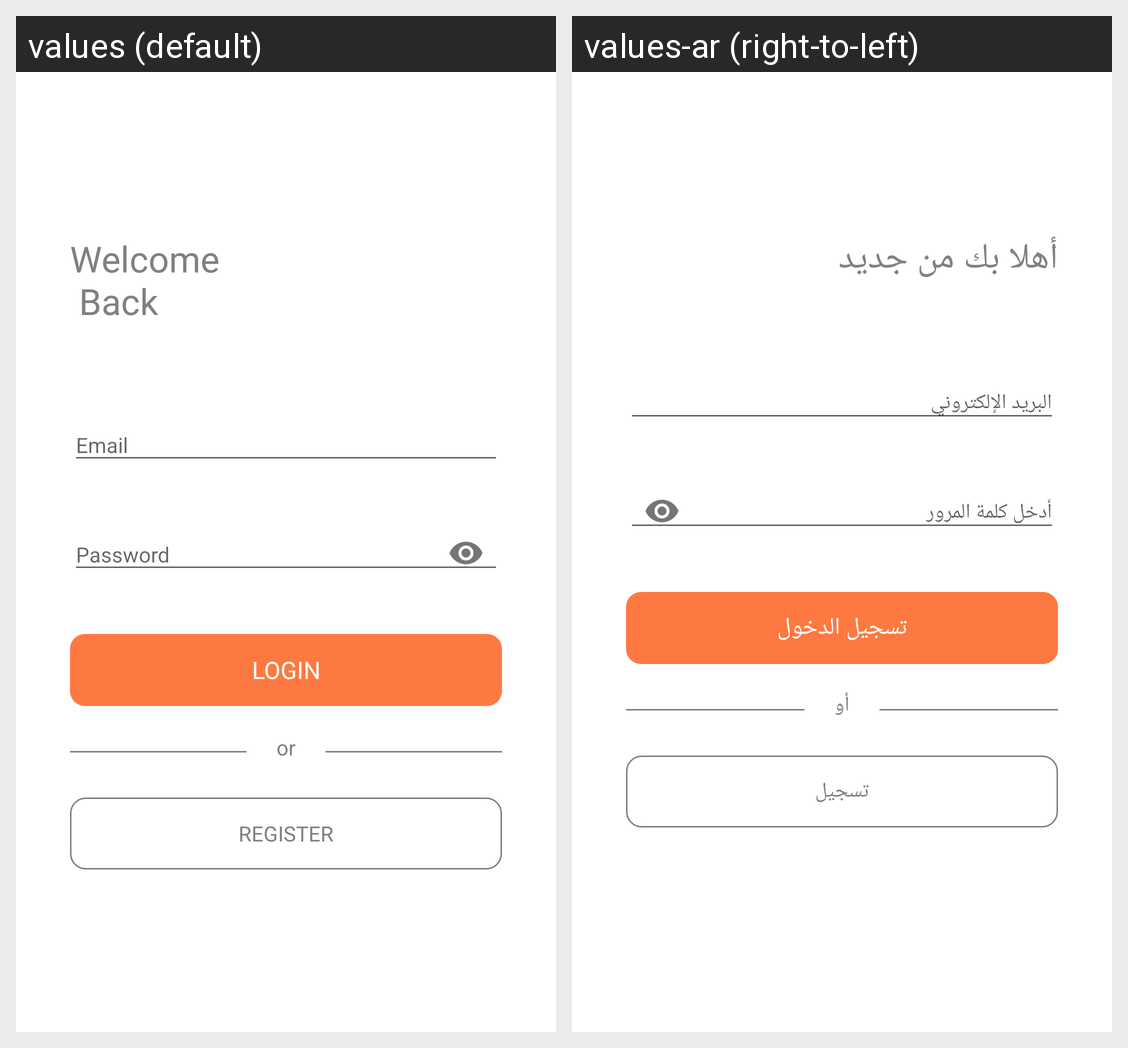

The Android screen above is rendered under two locales of the same app. Produce the string resources it draws, with the default and per-locale values.
Android screen res/layout/activity_login.xml rendered under 2 locales, left to right: values (default), values-ar (right-to-left). Device: Nexus 5 (rendered at 1080×1920; each locale shown at half size, 540×960, under a caption strip naming it); theme AppTheme.
Strings drawn on this screen, with the default value and each locale's value (text and hints the layout hard-codes, and strings that could not be matched under every locale, appear in the picture but are not listed):

welcome_back
  values: Welcome 
       Back
  values-ar: أهلا بك من جديد

login
  values: Login
  values-ar: تسجيل الدخول

or
  values: or
  values-ar: أو

register
  values: Register
  values-ar: تسجيل
